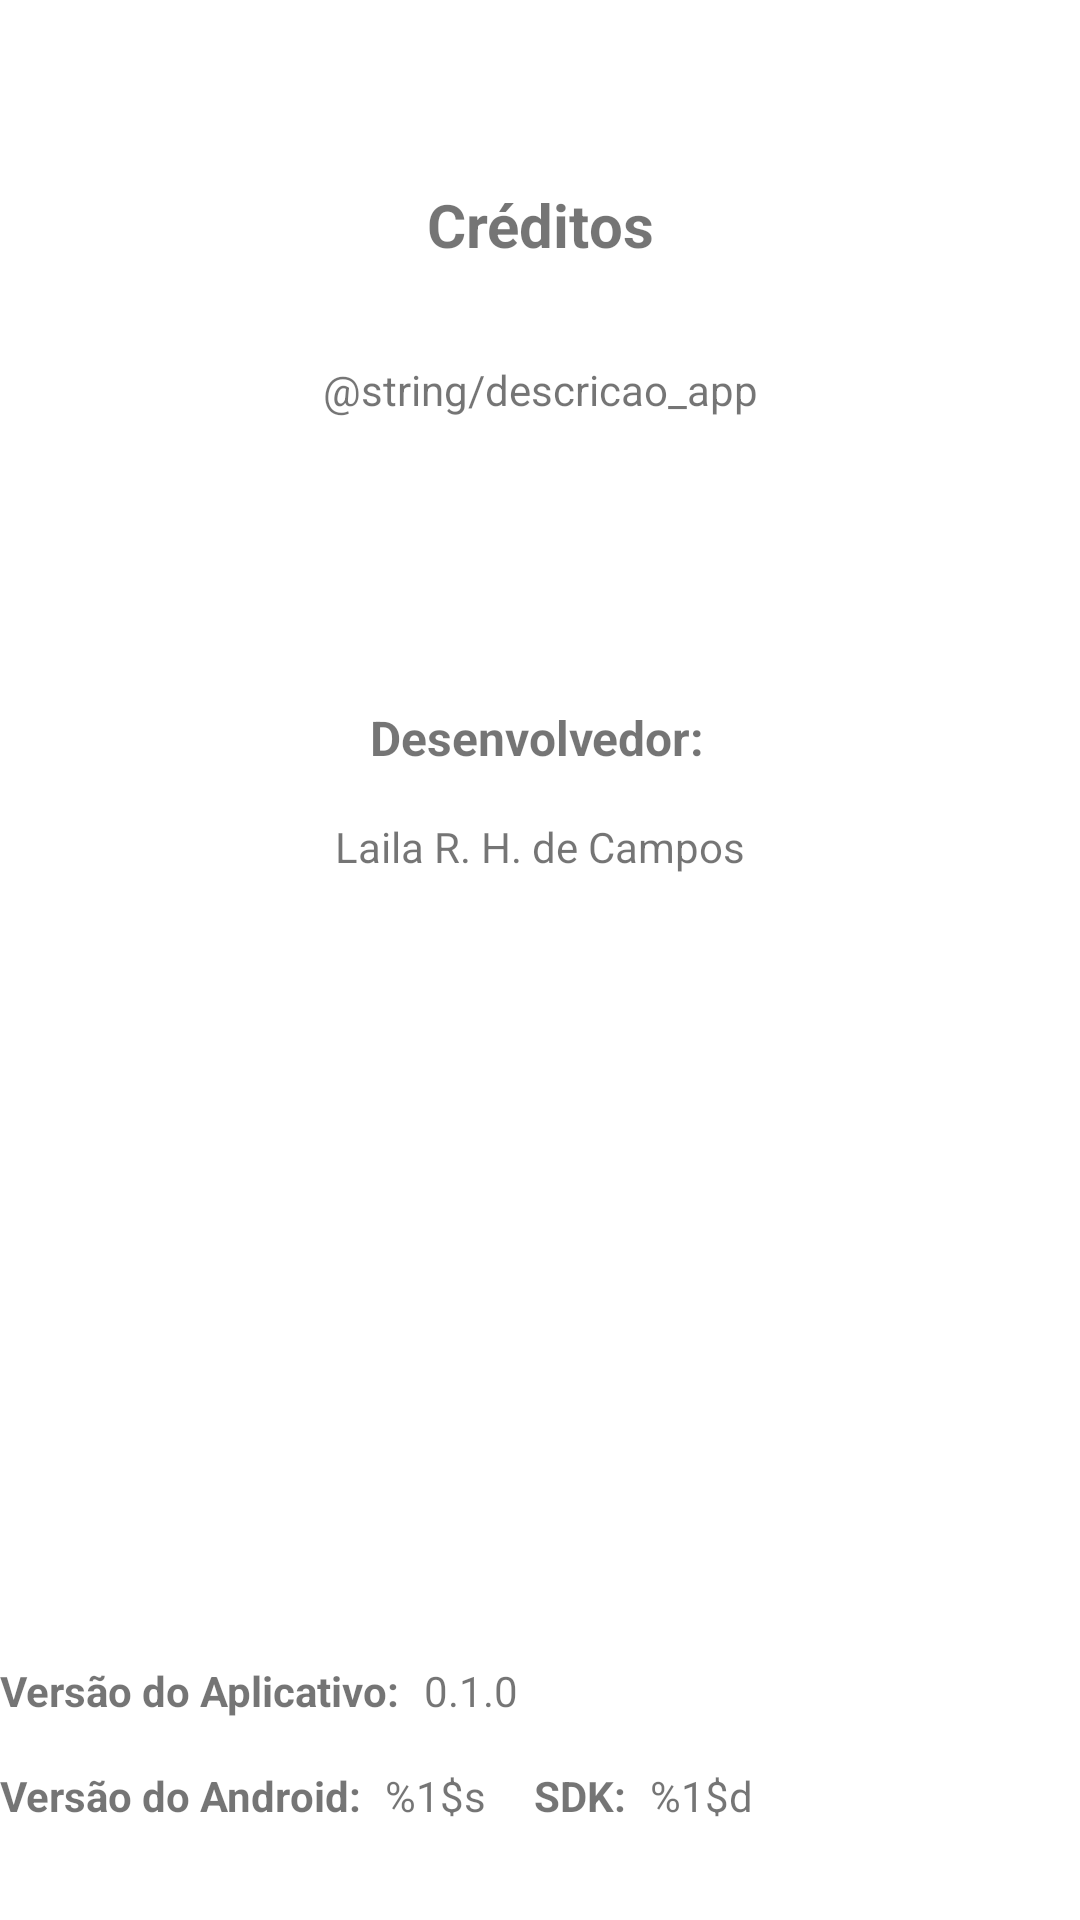

Here is an Android app screen rendered from its layout file. Give the layout XML and the strings, colors and styles it references.
<!-- AndroidManifest.xml: application theme Theme.Avaliacao1 -->
<!-- res/layout/activity_credit_screen.xml -->
<?xml version="1.0" encoding="utf-8"?>
<androidx.constraintlayout.widget.ConstraintLayout xmlns:android="http://schemas.android.com/apk/res/android"
    xmlns:app="http://schemas.android.com/apk/res-auto"
    xmlns:tools="http://schemas.android.com/tools"
    android:layout_width="match_parent"
    android:layout_height="match_parent"
    android:layout_margin="32dp"
    tools:context=".activity.CreditScreen">

    <TextView
        android:id="@+id/textView"
        android:layout_width="wrap_content"
        android:layout_height="wrap_content"
        android:text="@string/tela_creditos"
        android:textSize="20sp"
        android:textStyle="bold"
        app:layout_constraintBottom_toBottomOf="parent"
        app:layout_constraintEnd_toEndOf="parent"
        app:layout_constraintStart_toStartOf="parent"
        app:layout_constraintTop_toTopOf="parent"
        app:layout_constraintVertical_bias="0.100000024" />

    <TextView
        android:id="@+id/textView2"
        android:layout_width="wrap_content"
        android:layout_height="wrap_content"
        android:text="@string/credito_desenvolvedor"
        android:textSize="16sp"
        android:textStyle="bold"
        app:layout_constraintBottom_toBottomOf="parent"
        app:layout_constraintEnd_toEndOf="parent"
        app:layout_constraintHorizontal_bias="0.497"
        app:layout_constraintStart_toStartOf="parent"
        app:layout_constraintTop_toBottomOf="@+id/descricao_TextView"
        app:layout_constraintVertical_bias="0.19999999" />

    <TextView
        android:id="@+id/textView3"
        android:layout_width="wrap_content"
        android:layout_height="wrap_content"
        android:layout_marginTop="16dp"
        android:text="@string/nome_laila"
        app:layout_constraintEnd_toEndOf="parent"
        app:layout_constraintStart_toStartOf="parent"
        app:layout_constraintTop_toBottomOf="@+id/textView2" />

    <TextView
        android:id="@+id/textView4"
        android:layout_width="wrap_content"
        android:layout_height="wrap_content"
        android:layout_marginBottom="32dp"
        android:text="@string/versao_android_title"
        android:textSize="14sp"
        android:textStyle="bold"
        app:layout_constraintBottom_toBottomOf="parent"
        app:layout_constraintStart_toStartOf="parent" />

    <TextView
        android:id="@+id/versao_android_TextView"
        android:layout_width="wrap_content"
        android:layout_height="wrap_content"
        android:layout_marginStart="8dp"
        android:layout_marginBottom="32dp"
        android:text="@string/versao_android_content"
        app:layout_constraintBottom_toBottomOf="parent"
        app:layout_constraintStart_toEndOf="@+id/textView4" />

    <TextView
        android:id="@+id/textView6"
        android:layout_width="wrap_content"
        android:layout_height="wrap_content"
        android:layout_marginBottom="16dp"
        android:text="@string/versao_app"
        android:textStyle="bold"
        app:layout_constraintBottom_toTopOf="@+id/textView4"
        app:layout_constraintStart_toStartOf="parent" />

    <TextView
        android:id="@+id/app_version_TextView"
        android:layout_width="wrap_content"
        android:layout_height="wrap_content"
        android:layout_marginStart="8dp"
        android:layout_marginBottom="16dp"
        android:text="@string/versao_app_number"
        app:layout_constraintBottom_toTopOf="@+id/versao_android_TextView"
        app:layout_constraintStart_toEndOf="@+id/textView6" />

    <TextView
        android:id="@+id/textView8"
        android:layout_width="wrap_content"
        android:layout_height="wrap_content"
        android:layout_marginStart="16dp"
        android:layout_marginBottom="32dp"
        android:text="@string/versao_sdk_title"
        android:textStyle="bold"
        app:layout_constraintBottom_toBottomOf="parent"
        app:layout_constraintStart_toEndOf="@+id/versao_android_TextView" />

    <TextView
        android:id="@+id/versao_sdk_TextView"
        android:layout_width="wrap_content"
        android:layout_height="wrap_content"
        android:layout_marginStart="8dp"
        android:layout_marginBottom="32dp"
        android:text="@string/versao_sdk_content"
        app:layout_constraintBottom_toBottomOf="parent"
        app:layout_constraintStart_toEndOf="@+id/textView8" />

    <TextView
        android:id="@+id/descricao_TextView"
        android:layout_width="wrap_content"
        android:layout_height="wrap_content"
        android:layout_marginTop="32dp"
        android:gravity="center"
        android:paddingLeft="30dp"
        android:paddingRight="30dp"
        android:text="@string/descricao_app"
        app:layout_constraintEnd_toEndOf="parent"
        app:layout_constraintStart_toStartOf="parent"
        app:layout_constraintTop_toBottomOf="@+id/textView" />
</androidx.constraintlayout.widget.ConstraintLayout>
<!-- resources referenced by this layout -->
<resources>
  <string name="credito_desenvolvedor">Desenvolvedor:</string>
  <string name="nome_laila">Laila R. H. de Campos</string>
  <string name="tela_creditos">Créditos</string>
  <string name="versao_android_content">%1$s</string>
  <string name="versao_android_title">Versão do Android:</string>
  <string name="versao_app">Versão do Aplicativo:</string>
  <string name="versao_app_number">0.1.0</string>
  <string name="versao_sdk_content">%1$d</string>
  <string name="versao_sdk_title">SDK:</string>
  <style name="Theme.Avaliacao1" parent="Theme.MaterialComponents.DayNight.DarkActionBar">
          
          <item name="colorPrimary">@color/purple_500</item>
          <item name="colorPrimaryVariant">@color/purple_700</item>
          <item name="colorOnPrimary">@color/white</item>
          
          <item name="colorSecondary">@color/teal_200</item>
          <item name="colorSecondaryVariant">@color/teal_700</item>
          <item name="colorOnSecondary">@color/black</item>
          
          <item name="android:statusBarColor" tools:targetApi="l">?attr/colorPrimaryVariant</item>
          
      </style>
  <color name="purple_500">#FF6200EE</color>
  <color name="purple_700">#FF3700B3</color>
  <color name="white">#FFFFFFFF</color>
  <color name="teal_200">#FF03DAC5</color>
  <color name="teal_700">#FF018786</color>
  <color name="black">#FF000000</color>
</resources>
